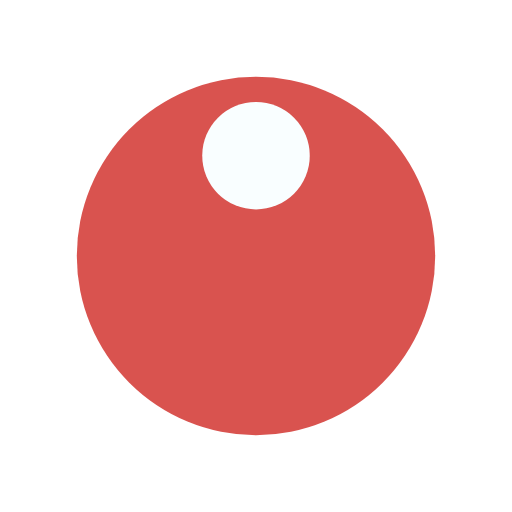
t = 0.00 s
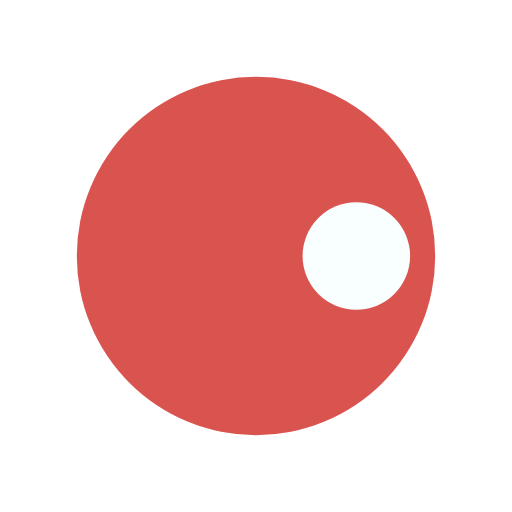
t = 0.40 s
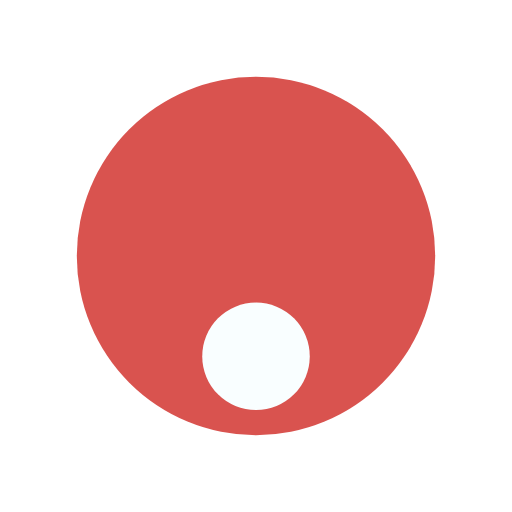
t = 0.80 s
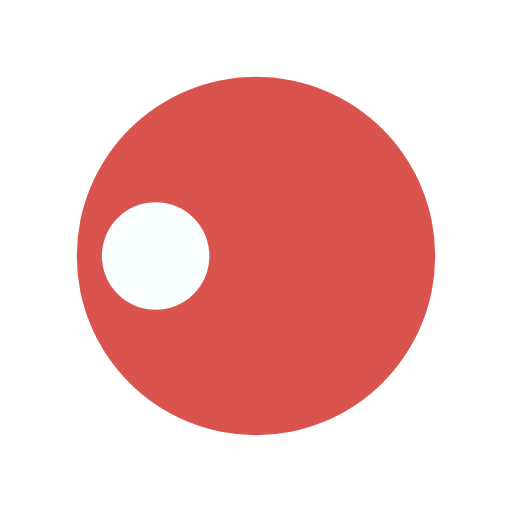
t = 1.20 s

The animated SVG that drew these frames (rendered in a browser with its animation timeline set to each time). Animation: 1 SMIL element (animateTransform=1); one cycle of 1.60 s, repeats indefinitely.

<svg width="80px"  height="80px"  xmlns="http://www.w3.org/2000/svg" viewBox="0 0 100 100" preserveAspectRatio="xMidYMid" class="lds-disk" style="background: none;"><g transform="translate(50,50)"><g ng-attr-transform="scale({{config.scale}})" transform="scale(0.7)"><circle cx="0" cy="0" r="50" ng-attr-fill="{{config.c1}}" fill="#d9534f"></circle><circle cx="0" ng-attr-cy="{{config.cy}}" ng-attr-r="{{config.r}}" ng-attr-fill="{{config.c2}}" cy="-28" r="15" fill="#f9feff" transform="rotate(217.436)"><animateTransform attributeName="transform" type="rotate" calcMode="linear" values="0 0 0;360 0 0" keyTimes="0;1" dur="1.6s" begin="0s" repeatCount="indefinite"></animateTransform></circle></g></g></svg>